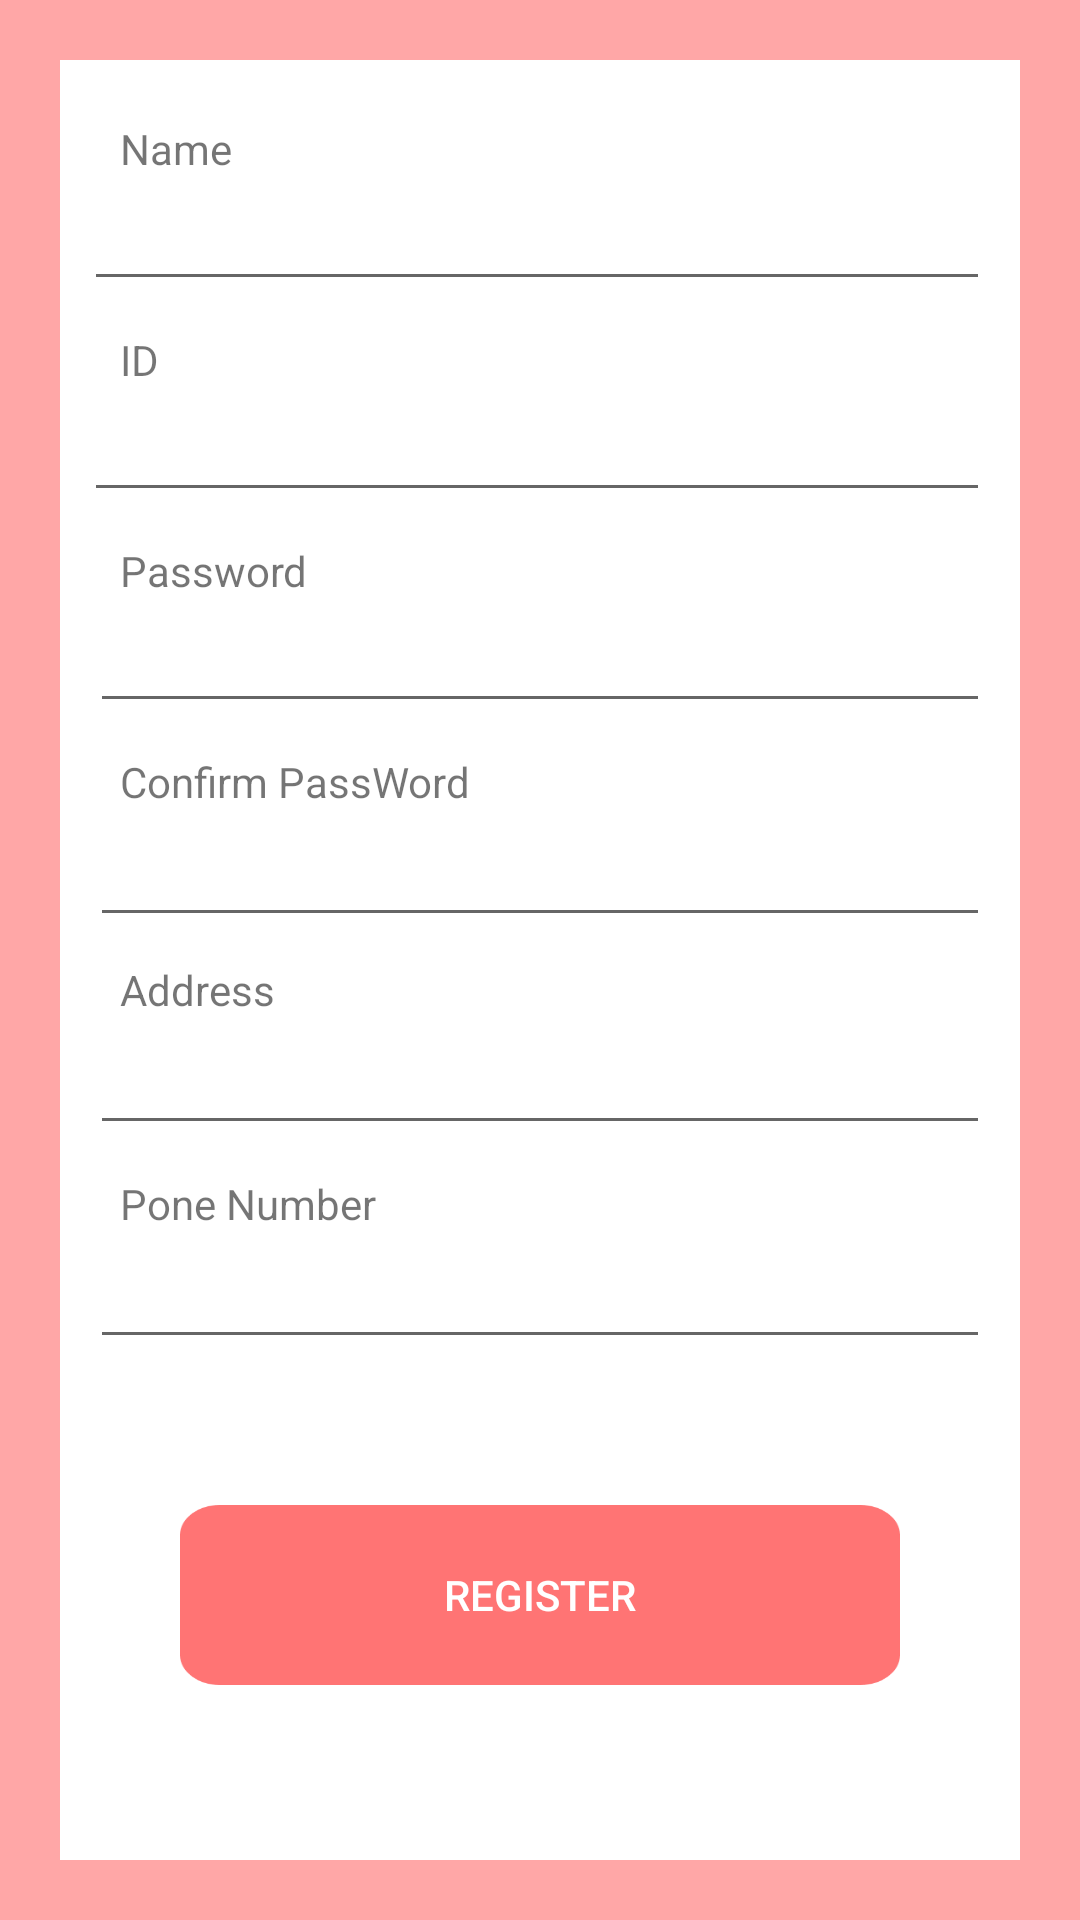

Android layout source for this screen:
<!-- AndroidManifest.xml: activity theme NotTheme -->
<!-- res/layout/activity_register.xml -->
<?xml version="1.0" encoding="utf-8"?>
<android.support.constraint.ConstraintLayout xmlns:android="http://schemas.android.com/apk/res/android"
    xmlns:app="http://schemas.android.com/apk/res-auto"
    xmlns:tools="http://schemas.android.com/tools"
    android:layout_width="match_parent"
    android:layout_height="match_parent"
    android:background="@color/colorPeach"
    tools:context="com.example.doqtq.a09project.RegisterActivity">

    <android.support.constraint.ConstraintLayout
        android:id="@+id/constraintLayout"
        android:layout_width="0dp"
        android:layout_height="0dp"
        android:layout_marginBottom="20dp"
        android:layout_marginEnd="20dp"
        android:layout_marginStart="20dp"
        android:layout_marginTop="20dp"
        android:background="@color/colorWhite"
        app:layout_constraintBottom_toBottomOf="parent"
        app:layout_constraintEnd_toEndOf="parent"
        app:layout_constraintStart_toStartOf="parent"
        app:layout_constraintTop_toTopOf="parent">

        <TextView
            android:id="@+id/nameText"
            android:layout_width="39dp"
            android:layout_height="19dp"
            android:layout_marginStart="20dp"
            android:layout_marginTop="20dp"
            android:text="Name"
            app:layout_constraintStart_toStartOf="parent"
            app:layout_constraintTop_toTopOf="parent"
            android:layout_marginLeft="20dp" />

        <EditText
            android:id="@+id/nameeditText"
            android:layout_width="0dp"
            android:layout_height="wrap_content"
            android:layout_marginEnd="10dp"
            android:layout_marginStart="8dp"
            android:ems="10"
            android:inputType="textPersonName"
            app:layout_constraintEnd_toEndOf="parent"
            app:layout_constraintHorizontal_bias="0.0"
            app:layout_constraintStart_toStartOf="parent"
            app:layout_constraintTop_toBottomOf="@+id/nameText"
            android:layout_marginLeft="8dp"
            android:layout_marginRight="10dp" />

        <TextView
            android:id="@+id/IDText"
            android:layout_width="39dp"
            android:layout_height="19dp"
            android:layout_marginStart="20dp"
            android:layout_marginTop="10dp"
            android:text="ID"
            app:layout_constraintStart_toStartOf="parent"
            app:layout_constraintTop_toBottomOf="@+id/nameeditText" />

        <EditText
            android:id="@+id/ideditText"
            android:layout_width="0dp"
            android:layout_height="wrap_content"
            android:layout_marginEnd="10dp"
            android:layout_marginStart="8dp"
            android:ems="10"
            android:inputType="textEmailAddress"
            app:layout_constraintEnd_toEndOf="parent"
            app:layout_constraintStart_toStartOf="parent"
            app:layout_constraintTop_toBottomOf="@+id/IDText"
            android:layout_marginRight="10dp"
            android:layout_marginLeft="8dp" />

        <TextView
            android:id="@+id/pwText"
            android:layout_width="wrap_content"
            android:layout_height="wrap_content"
            android:layout_marginLeft="20dp"
            android:layout_marginStart="20dp"
            android:layout_marginTop="10dp"
            android:text="Password"
            app:layout_constraintStart_toStartOf="parent"
            app:layout_constraintTop_toBottomOf="@+id/ideditText" />

        <EditText
            android:id="@+id/pweditText"
            android:layout_width="0dp"
            android:layout_height="wrap_content"
            android:layout_marginEnd="10dp"
            android:layout_marginStart="10dp"
            android:ems="10"
            android:inputType="textPassword"
            app:layout_constraintEnd_toEndOf="parent"
            app:layout_constraintHorizontal_bias="0.0"
            app:layout_constraintStart_toStartOf="parent"
            app:layout_constraintTop_toBottomOf="@+id/pwText" />

        <EditText
            android:id="@+id/confirmPweditText"
            android:layout_width="0dp"
            android:layout_height="wrap_content"
            android:layout_marginEnd="10dp"
            android:layout_marginStart="10dp"
            android:ems="10"
            android:inputType="textPassword"
            app:layout_constraintEnd_toEndOf="parent"
            app:layout_constraintHorizontal_bias="0.0"
            app:layout_constraintStart_toStartOf="parent"
            app:layout_constraintTop_toBottomOf="@+id/confirmPwText"
            tools:ignore="DuplicateIds" />

        <TextView
            android:id="@+id/confirmPwText"
            android:layout_width="wrap_content"
            android:layout_height="20dp"
            android:layout_marginStart="20dp"
            android:layout_marginTop="10dp"
            android:text="Confirm PassWord "
            app:layout_constraintStart_toStartOf="parent"
            app:layout_constraintTop_toBottomOf="@+id/pweditText"
            android:layout_marginLeft="20dp" />

        <TextView
            android:id="@+id/addressText"
            android:layout_width="wrap_content"
            android:layout_height="20dp"
            android:layout_marginStart="20dp"
            android:layout_marginTop="8dp"
            android:text="Address"
            app:layout_constraintStart_toStartOf="parent"
            app:layout_constraintTop_toBottomOf="@+id/confirmPweditText"
            android:layout_marginLeft="20dp" />

        <EditText
            android:id="@+id/addresseditText"
            android:layout_width="0dp"
            android:layout_height="wrap_content"
            android:layout_marginEnd="10dp"
            android:layout_marginStart="10dp"
            android:ems="10"
            android:inputType="textPostalAddress"
            app:layout_constraintEnd_toEndOf="parent"
            app:layout_constraintHorizontal_bias="0.0"
            app:layout_constraintStart_toStartOf="parent"
            app:layout_constraintTop_toBottomOf="@+id/addressText"
            tools:ignore="DuplicateIds" />

        <TextView
            android:id="@+id/phoneNumText"
            android:layout_width="wrap_content"
            android:layout_height="20dp"
            android:layout_marginStart="20dp"
            android:layout_marginTop="10dp"
            android:text="Pone Number"
            app:layout_constraintStart_toStartOf="parent"
            app:layout_constraintTop_toBottomOf="@+id/addresseditText"
            android:layout_marginLeft="20dp" />

        <EditText
            android:id="@+id/phoneNumeditText"
            android:layout_width="0dp"
            android:layout_height="wrap_content"
            android:layout_marginEnd="10dp"
            android:layout_marginStart="10dp"
            android:ems="10"
            android:inputType="textPostalAddress"
            app:layout_constraintEnd_toEndOf="parent"
            app:layout_constraintHorizontal_bias="1.0"
            app:layout_constraintStart_toStartOf="parent"
            app:layout_constraintTop_toBottomOf="@+id/phoneNumText"
            tools:ignore="DuplicateIds" />

        <Button
            android:id="@+id/registerButton"
            android:layout_width="0dp"
            android:layout_height="60dp"
            android:layout_marginBottom="10dp"
            android:layout_marginEnd="40dp"
            android:layout_marginStart="40dp"
            android:background="@drawable/btnimage"
            android:padding="20dp"
            android:text="Register"
            android:textAlignment="center"
            android:textColor="@color/colorWhite"
            app:layout_constraintBottom_toBottomOf="parent"
            app:layout_constraintEnd_toEndOf="parent"
            app:layout_constraintHorizontal_bias="0.0"
            app:layout_constraintStart_toStartOf="parent"
            app:layout_constraintTop_toBottomOf="@+id/phoneNumeditText" />

    </android.support.constraint.ConstraintLayout>
</android.support.constraint.ConstraintLayout>
<!-- resources referenced by this layout -->
<resources>
  <color name="colorPeach">#FFA7A7</color>
  <color name="colorWhite">#FFFFFF</color>
  <!-- drawable btnimage: png bitmap (drawable, 2397 bytes) -->
  <style name="NotTheme" parent="Theme.AppCompat.DayNight.NoActionBar">
          
          <item name="colorPrimary">@color/colorPrimary</item>
          <item name="colorPrimaryDark">@color/colorPrimaryDark</item>
          <item name="colorAccent">@color/colorAccent</item>
      </style>
  <color name="colorPrimary">#3F51B5</color>
  <color name="colorPrimaryDark">#303F9F</color>
  <color name="colorAccent">#FF4081</color>
</resources>
